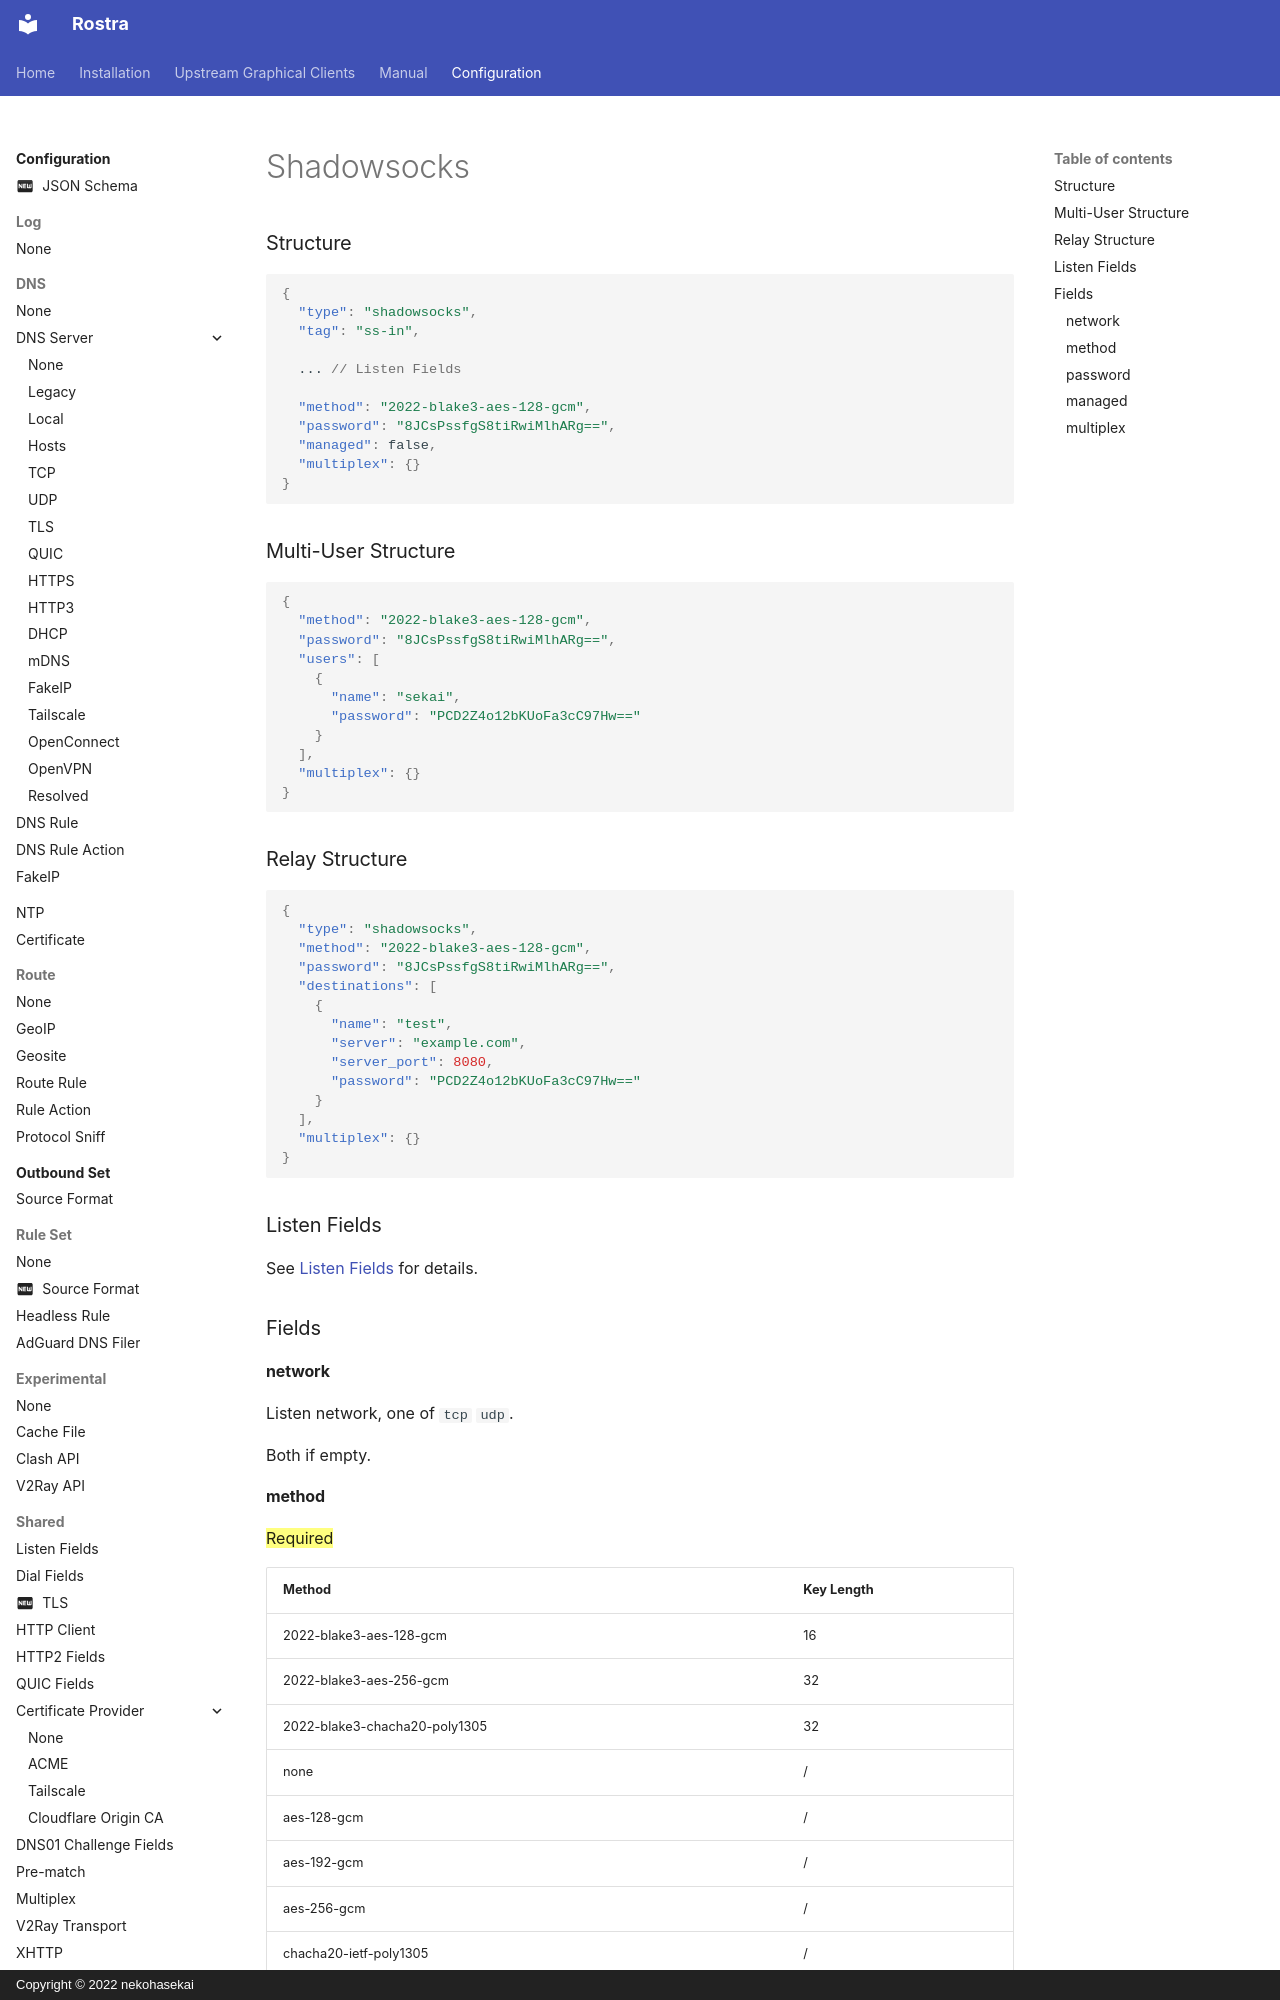

repository: CyberVacation/sing-box · page: configuration/inbound/shadowsocks/index.html · generator: mkdocs · copyright: Copyright © 2022 nekohasekai

### Structure

```json
{
  "type": "shadowsocks",
  "tag": "ss-in",

  ... // Listen Fields

  "method": "2022-blake3-aes-128-gcm",
  "password": "8JCsPssfgS8tiRwiMlhARg==",
  "managed": false,
  "multiplex": {}
}
```

### Multi-User Structure

```json
{
  "method": "2022-blake3-aes-128-gcm",
  "password": "8JCsPssfgS8tiRwiMlhARg==",
  "users": [
    {
      "name": "sekai",
      "password": "PCD2Z4o12bKUoFa3cC97Hw=="
    }
  ],
  "multiplex": {}
}
```

### Relay Structure

```json
{
  "type": "shadowsocks",
  "method": "2022-blake3-aes-128-gcm",
  "password": "8JCsPssfgS8tiRwiMlhARg==",
  "destinations": [
    {
      "name": "test",
      "server": "example.com",
      "server_port": 8080,
      "password": "PCD2Z4o12bKUoFa3cC97Hw=="
    }
  ],
  "multiplex": {}
}
```

### Listen Fields

See [Listen Fields](/configuration/shared/listen/) for details.

### Fields

#### network

Listen network, one of `tcp` `udp`.

Both if empty.
